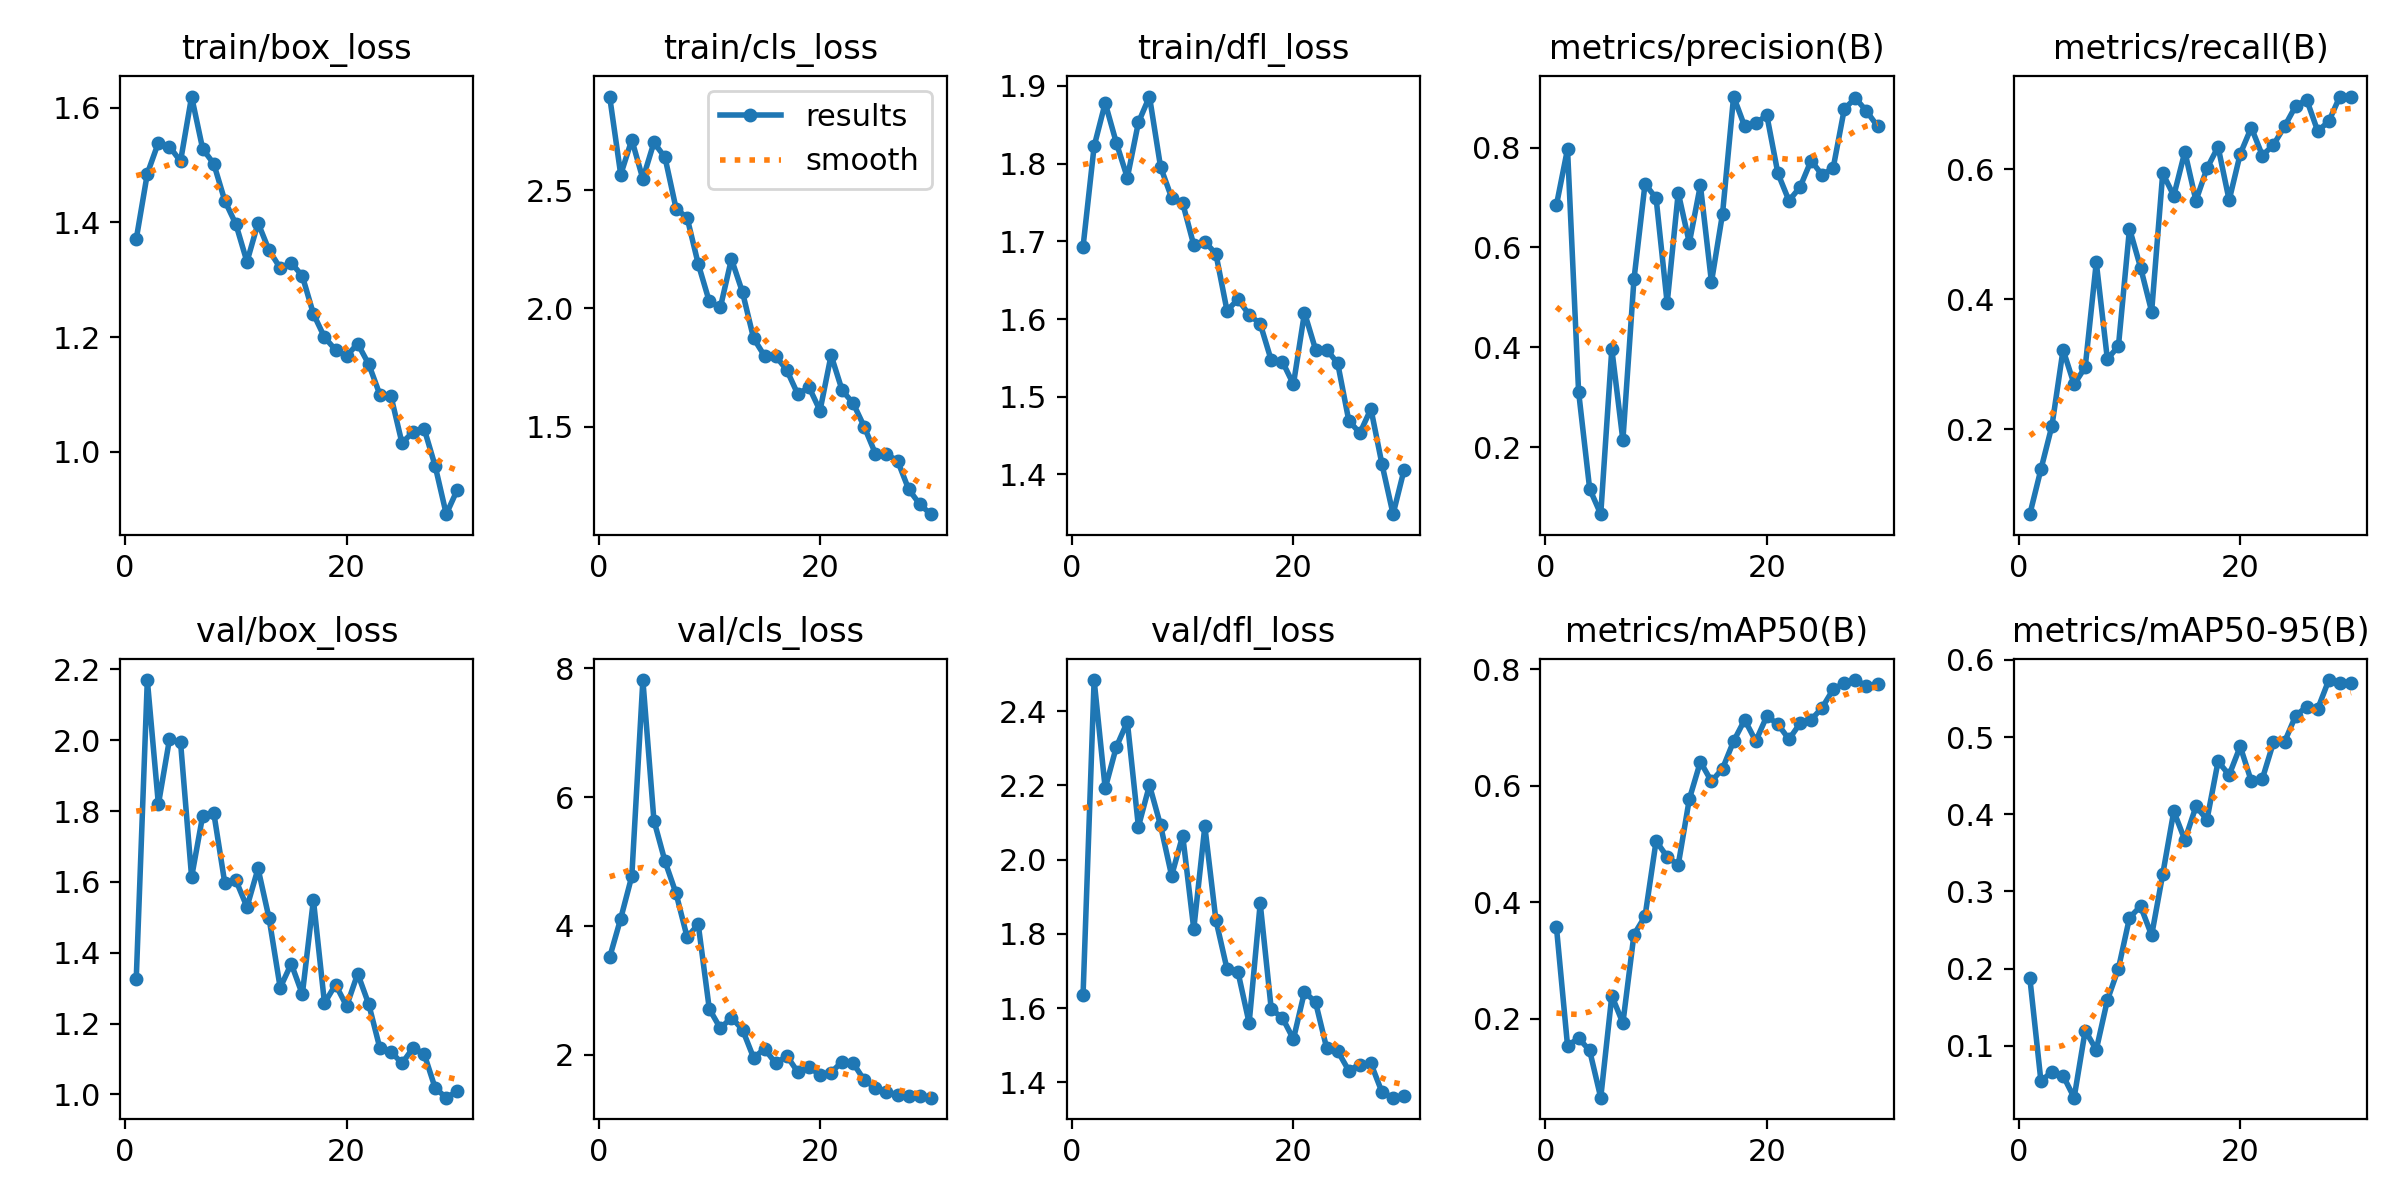

Values plotted in this chart, from the file beside it:
epoch, time, train/box_loss, train/cls_loss, train/dfl_loss, metrics/precision(B), metrics/recall(B), metrics/mAP50(B), metrics/mAP50-95(B), val/box_loss, val/cls_loss, val/dfl_loss, lr/pg0, lr/pg1, lr/pg2
1, 148.1, 1.371, 2.895, 1.693, 0.6851, 0.06897, 0.3571, 0.1877, 1.326, 3.513, 1.635, 0.000541, 0.000541, 0.000541
2, 287.2, 1.485, 2.565, 1.822, 0.7971, 0.1379, 0.154, 0.05408, 2.17, 4.116, 2.484, 0.001061, 0.001061, 0.001061
3, 449.6, 1.539, 2.712, 1.878, 0.3111, 0.2053, 0.1668, 0.06637, 1.819, 4.772, 2.192, 0.001543, 0.001543, 0.001543
4, 642.2, 1.532, 2.547, 1.827, 0.1165, 0.3219, 0.1457, 0.06118, 2.002, 7.817, 2.303, 0.001502, 0.001502, 0.001502
5, 781.9, 1.506, 2.701, 1.782, 0.06577, 0.2686, 0.06474, 0.03263, 1.994, 5.637, 2.371, 0.001447, 0.001447, 0.001447
6, 920.7, 1.619, 2.638, 1.853, 0.3965, 0.2953, 0.2396, 0.1196, 1.613, 5.003, 2.089, 0.001392, 0.001392, 0.001392
7, 1059, 1.528, 2.422, 1.886, 0.214, 0.4564, 0.1927, 0.09468, 1.787, 4.504, 2.2, 0.001337, 0.001337, 0.001337
8, 1198, 1.502, 2.382, 1.796, 0.5359, 0.3076, 0.3445, 0.159, 1.795, 3.825, 2.092, 0.001282, 0.001282, 0.001282
9, 1336, 1.438, 2.188, 1.756, 0.7273, 0.3274, 0.3759, 0.2001, 1.596, 4.027, 1.956, 0.001227, 0.001227, 0.001227
10, 1491, 1.397, 2.029, 1.749, 0.6987, 0.5083, 0.505, 0.2658, 1.605, 2.713, 2.065, 0.001172, 0.001172, 0.001172
11, 1642, 1.331, 2.004, 1.695, 0.4884, 0.4485, 0.4779, 0.2808, 1.529, 2.411, 1.813, 0.001117, 0.001117, 0.001117
12, 1795, 1.399, 2.209, 1.7, 0.7096, 0.3807, 0.4642, 0.2431, 1.638, 2.579, 2.09, 0.001062, 0.001062, 0.001062
13, 1964, 1.351, 2.068, 1.684, 0.6092, 0.5933, 0.5769, 0.3221, 1.497, 2.392, 1.837, 0.001007, 0.001007, 0.001007
14, 2111, 1.321, 1.874, 1.611, 0.7246, 0.559, 0.641, 0.4039, 1.301, 1.955, 1.706, 0.0009519, 0.0009519, 0.0009519
15, 2274, 1.33, 1.799, 1.625, 0.5307, 0.6266, 0.6073, 0.3666, 1.369, 2.093, 1.696, 0.0008968, 0.0008968, 0.0008968
16, 2452, 1.306, 1.799, 1.605, 0.6675, 0.5512, 0.6292, 0.4101, 1.283, 1.866, 1.56, 0.0008418, 0.0008418, 0.0008418
17, 2623, 1.24, 1.739, 1.594, 0.9023, 0.6011, 0.6763, 0.3931, 1.549, 1.985, 1.882, 0.0007868, 0.0007868, 0.0007868
18, 2767, 1.2, 1.637, 1.547, 0.8426, 0.6342, 0.7131, 0.4685, 1.258, 1.732, 1.597, 0.0007318, 0.0007318, 0.0007318
19, 2957, 1.178, 1.668, 1.545, 0.8487, 0.552, 0.6764, 0.4508, 1.31, 1.806, 1.574, 0.0006768, 0.0006768, 0.0006768
20, 3189, 1.167, 1.569, 1.516, 0.8648, 0.6231, 0.7193, 0.4879, 1.249, 1.691, 1.516, 0.0006218, 0.0006218, 0.0006218
21, 3337, 1.189, 1.803, 1.608, 0.7484, 0.6638, 0.7055, 0.443, 1.341, 1.726, 1.644, 0.0005668, 0.0005668, 0.0005668
22, 3475, 1.153, 1.654, 1.561, 0.6937, 0.6208, 0.6795, 0.4461, 1.254, 1.895, 1.616, 0.0005118, 0.0005118, 0.0005118
23, 3612, 1.1, 1.599, 1.561, 0.7208, 0.6371, 0.7068, 0.4931, 1.131, 1.869, 1.493, 0.0004568, 0.0004568, 0.0004568
24, 3749, 1.098, 1.5, 1.543, 0.7741, 0.6654, 0.7131, 0.4936, 1.121, 1.605, 1.484, 0.0004017, 0.0004017, 0.0004017
25, 3886, 1.015, 1.387, 1.469, 0.745, 0.6967, 0.7338, 0.5275, 1.088, 1.49, 1.431, 0.0003467, 0.0003467, 0.0003467
26, 4023, 1.035, 1.384, 1.453, 0.76, 0.7067, 0.7655, 0.5395, 1.131, 1.425, 1.448, 0.0002917, 0.0002917, 0.0002917
27, 4161, 1.041, 1.358, 1.484, 0.8776, 0.6583, 0.7762, 0.5366, 1.115, 1.383, 1.451, 0.0002367, 0.0002367, 0.0002367
28, 4298, 0.9751, 1.237, 1.413, 0.8992, 0.6734, 0.7812, 0.5739, 1.018, 1.356, 1.373, 0.0001817, 0.0001817, 0.0001817
29, 4436, 0.8914, 1.174, 1.349, 0.8733, 0.7115, 0.7713, 0.5708, 0.9908, 1.355, 1.359, 0.0001267, 0.0001267, 0.0001267
30, 4574, 0.9342, 1.131, 1.406, 0.8427, 0.7115, 0.7742, 0.5704, 1.009, 1.335, 1.364, 7.1681e-05, 7.1681e-05, 7.1681e-05
